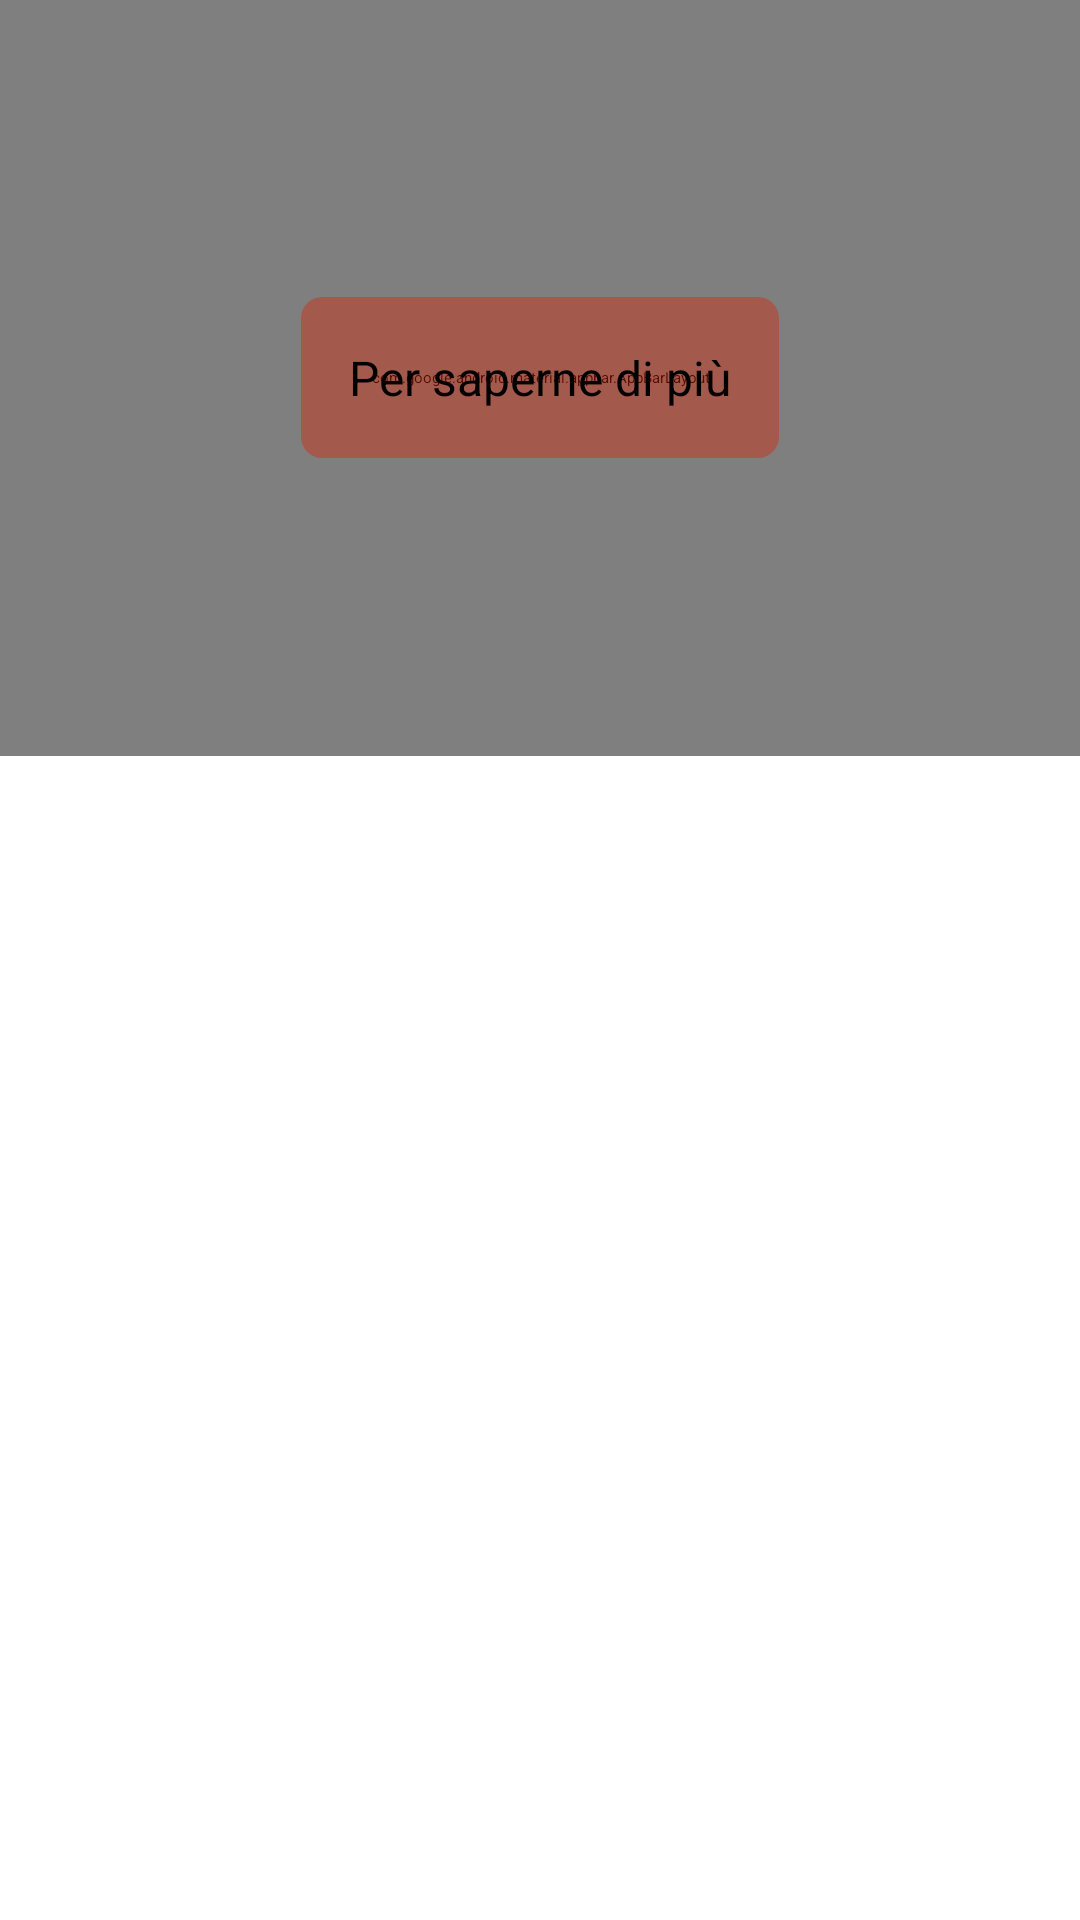

Produce the Android XML layout that renders to this screen, including the resource entries it uses.
<!-- AndroidManifest.xml: activity theme AppTheme.NoActionBar -->
<!-- res/layout/activity_info.xml -->
<?xml version="1.0" encoding="utf-8"?>
<android.support.design.widget.CoordinatorLayout xmlns:android="http://schemas.android.com/apk/res/android"
    xmlns:app="http://schemas.android.com/apk/res-auto"
    xmlns:tools="http://schemas.android.com/tools"
    android:id="@+id/activity_info"
    android:layout_width="match_parent"
    android:layout_height="match_parent"
    tools:context="it.fdc.dynamicbrand.InfoActivity"
    android:fitsSystemWindows="true">

    <android.support.design.widget.AppBarLayout
        android:id="@+id/bar"
        android:layout_width="match_parent"
        android:layout_height="252dp"
        android:fitsSystemWindows="true"
        android:theme="@style/ThemeOverlay.AppCompat.Dark.ActionBar">

        <android.support.design.widget.CollapsingToolbarLayout
            android:id="@+id/collapsing_toolbar"
            android:layout_width="match_parent"
            android:layout_height="match_parent"
            android:fitsSystemWindows="true"
            app:contentScrim="?attr/colorPrimary"
            app:expandedTitleMarginBottom="32dp"
            app:expandedTitleMarginEnd="64dp"
            app:expandedTitleMarginStart="48dp"
            app:layout_scrollFlags="scroll|exitUntilCollapsed"
            app:expandedTitleTextAppearance="@style/TextAppearance.AppCompat.Title">

            <ImageView
                android:id="@+id/logo_company"
                android:layout_width="match_parent"
                android:layout_height="match_parent"
                android:fitsSystemWindows="true"
                android:scaleType="centerCrop"
                app:layout_collapseMode="parallax" />

            <android.support.v7.widget.Toolbar
                android:id="@+id/anim_toolbar"
                android:layout_width="match_parent"
                android:layout_height="?attr/actionBarSize"
                app:layout_collapseMode="pin"
                app:popupTheme="@style/ThemeOverlay.AppCompat.Light" >

            </android.support.v7.widget.Toolbar>

        </android.support.design.widget.CollapsingToolbarLayout>
    </android.support.design.widget.AppBarLayout>

    <android.support.v4.widget.NestedScrollView
        android:layout_width="match_parent"
        android:layout_height="match_parent"
        app:layout_behavior="@string/appbar_scrolling_view_behavior">

        <LinearLayout
            android:orientation="vertical"
            android:layout_width="match_parent"
            android:layout_height="match_parent"
            android:gravity="center"
            android:paddingTop="24dp">

            <TextView
                android:id="@+id/description_company"
                android:layout_width="match_parent"
                android:layout_height="wrap_content"
                android:layout_margin="20dp"
                android:textSize="14dp"/>

            <Button
                android:id="@+id/more_info"
                android:background="@drawable/button_type_red"
                android:layout_width="wrap_content"
                android:layout_height="wrap_content"
                android:textSize="16sp"
                android:padding="16dp"
                android:layout_margin="16dp"
                android:drawableRight="@drawable/ic__right"
                android:text="@string/info_more_button" />
        </LinearLayout>

    </android.support.v4.widget.NestedScrollView>

</android.support.design.widget.CoordinatorLayout>
<!-- resources referenced by this layout -->
<resources>
  <!-- drawable button_type_red (drawable) -->
  <?xml version="1.0" encoding="utf-8"?>
  <shape xmlns:android="http://schemas.android.com/apk/res/android"
      android:shape="rectangle" >
  
      <corners
          android:bottomLeftRadius="7dp"
          android:bottomRightRadius="7dp"
          android:radius="5px"
          android:topLeftRadius="7dp"
          android:topRightRadius="7dp" />
  
      <solid android:color="@color/colorPrimaryTransparent"/>
  </shape>
  <string name="info_more_button">Per saperne di più</string>
  <color name="colorPrimaryTransparent">#66d92400</color>
</resources>
